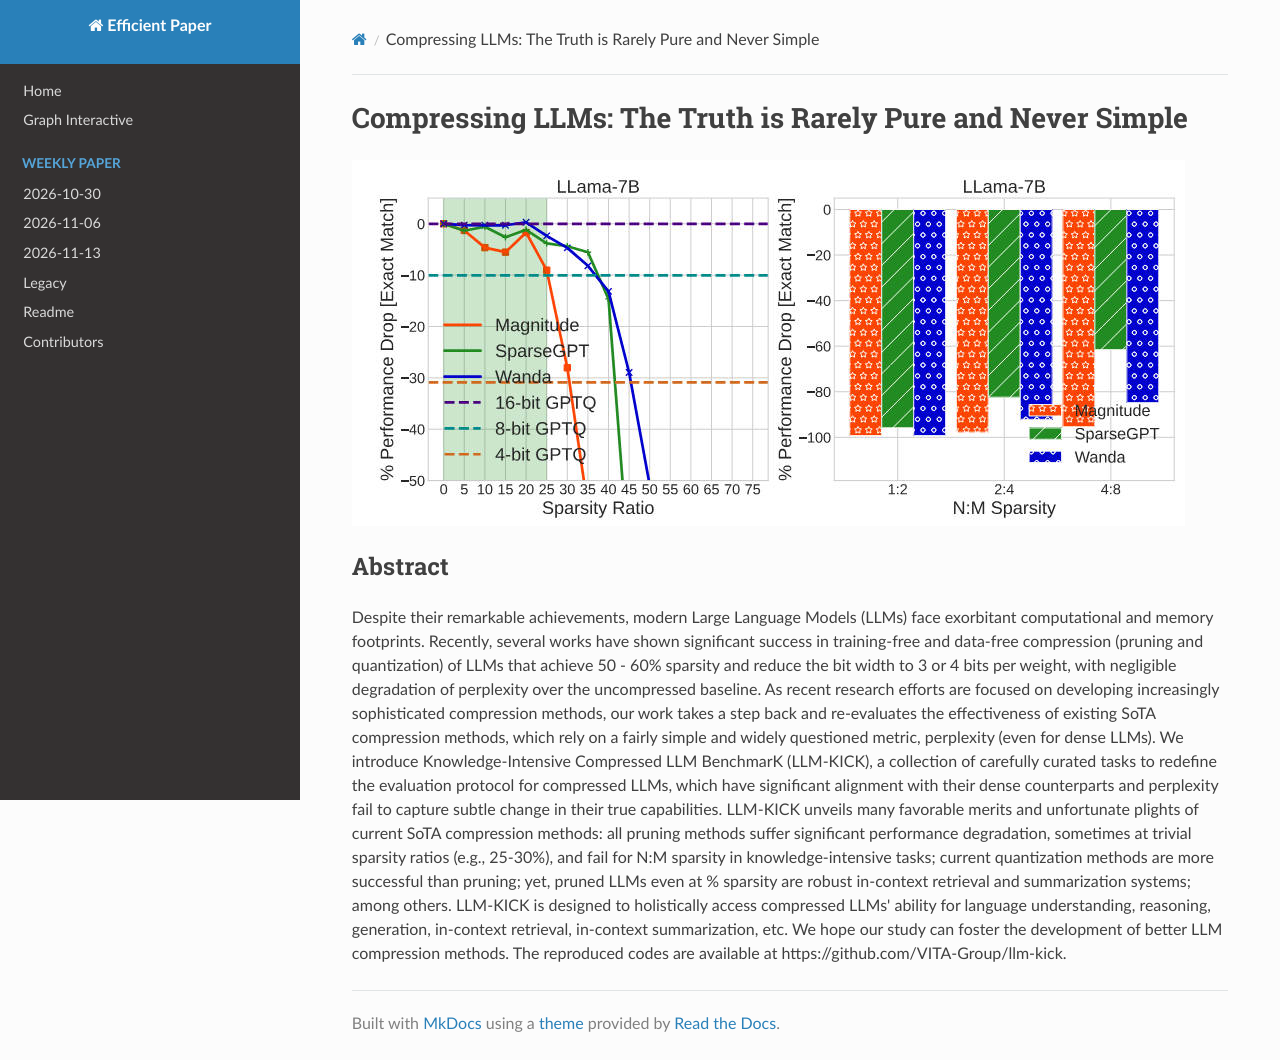

repository: hustzxd/EfficientPaper · page: notes/2024/VB8C61V6/note/index.html · generator: mkdocs

# Compressing LLMs: The Truth is Rarely Pure and Never Simple

![](llm-kick.jpg)

## Abstract

Despite their remarkable achievements, modern Large Language Models (LLMs)
face exorbitant computational and memory footprints. Recently, several works
have shown significant success in training-free and data-free compression
(pruning and quantization) of LLMs that achieve 50 - 60% sparsity and reduce
the bit width to 3 or 4 bits per weight, with negligible degradation of
perplexity over the uncompressed baseline. As recent research efforts are
focused on developing increasingly sophisticated compression methods, our work
takes a step back and re-evaluates the effectiveness of existing SoTA
compression methods, which rely on a fairly simple and widely questioned
metric, perplexity (even for dense LLMs). We introduce Knowledge-Intensive
Compressed LLM BenchmarK (LLM-KICK), a collection of carefully curated tasks to
redefine the evaluation protocol for compressed LLMs, which have significant
alignment with their dense counterparts and perplexity fail to capture subtle
change in their true capabilities. LLM-KICK unveils many favorable merits and
unfortunate plights of current SoTA compression methods: all pruning methods
suffer significant performance degradation, sometimes at trivial sparsity
ratios (e.g., 25-30%), and fail for N:M sparsity in knowledge-intensive tasks;
current quantization methods are more successful than pruning; yet, pruned LLMs
even at $\geq 50$% sparsity are robust in-context retrieval and summarization
systems; among others. LLM-KICK is designed to holistically access compressed
LLMs' ability for language understanding, reasoning, generation, in-context
retrieval, in-context summarization, etc. We hope our study can foster the
development of better LLM compression methods. The reproduced codes are
available at https://github.com/VITA-Group/llm-kick.
